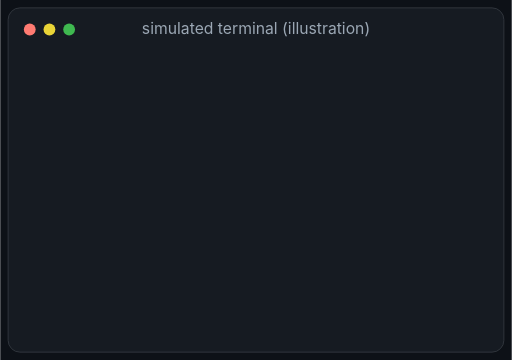
t = 0.00 s
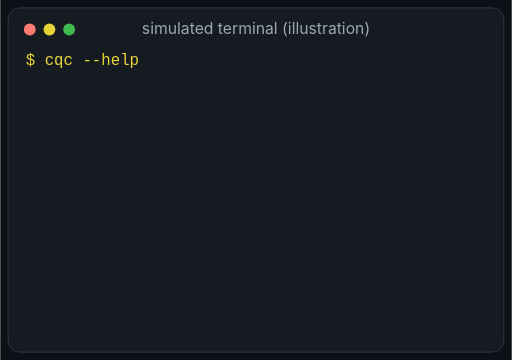
t = 1.67 s
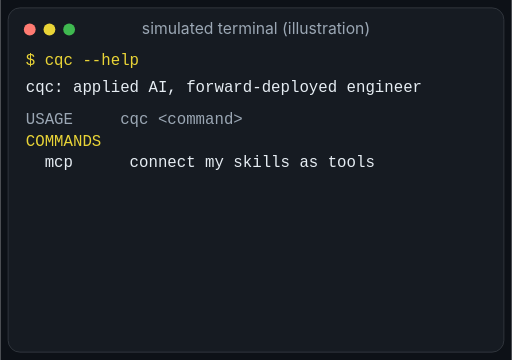
t = 3.33 s
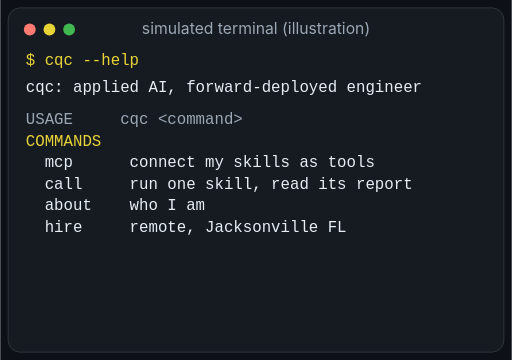
t = 5.00 s
t = 6.67 s: frame unchanged from t = 5.00 s, image omitted
t = 8.33 s: frame unchanged from t = 0.00 s, image omitted

The animated SVG that drew these frames (rendered in a browser with its animation timeline set to each time). Animation: 53 CSS @keyframes rules; frames cover the first 8.33 s, repeats indefinitely.

<?xml version="1.0" encoding="UTF-8"?>
<svg xmlns="http://www.w3.org/2000/svg" viewBox="0 0 520 366" width="520" height="366" role="img">
<title>About me, as a simulated terminal session</title>
<desc>A simulated terminal, not a real tool or a real session. First cqc --help lists four commands. Then it connects my skills over MCP and lists six tools: llm_audit, real_check, drift_watch, browser_flow, ci_pipeline and human_gate. Then it calls llm_audit on synthetic sample data and prints sample grades. Then cqc about prints: Title: Applied AI, Forward-Deployed Engineer. Base: Jacksonville, Florida, remote. Status: open to Forward-Deployed Engineer roles. Builds LLM systems with real checks. Stack: Python, FastAPI, React, Docker. Models: LangChain, LiteLLM, OpenRouter. Rule: a real check beats a prompt. Off duty: books, billiards, aquariums.</desc>
<style>text{font-family:-apple-system,'Segoe UI',Helvetica,Arial,sans-serif}.m{font-family:ui-monospace,SFMono-Regular,Menlo,Consolas,'Liberation Mono',monospace}@keyframes v0{0%,0.755%{opacity:0}0.774%,15.094%{opacity:1}15.113%,100%{opacity:0}}.v0{animation:v0 53s linear infinite}@keyframes t1{0%,0.755%{transform:scaleX(1);animation-timing-function:steps(12,end)}2.642%,100%{transform:scaleX(0)}}.t1{transform-origin:149.2px 66px;animation:t1 53s linear infinite}@keyframes v2{0%,0.755%{opacity:0}0.774%,15.094%{opacity:1}15.113%,100%{opacity:0}}.v2{animation:v2 53s linear infinite}@keyframes v3{0%,3.396%{opacity:0}3.415%,15.094%{opacity:1}15.113%,100%{opacity:0}}.v3{animation:v3 53s linear infinite}@keyframes v4{0%,4.151%{opacity:0}4.170%,15.094%{opacity:1}15.113%,100%{opacity:0}}.v4{animation:v4 53s linear infinite}@keyframes v5{0%,4.906%{opacity:0}4.925%,15.094%{opacity:1}15.113%,100%{opacity:0}}.v5{animation:v5 53s linear infinite}@keyframes v6{0%,5.660%{opacity:0}5.679%,15.094%{opacity:1}15.113%,100%{opacity:0}}.v6{animation:v6 53s linear infinite}@keyframes v7{0%,6.415%{opacity:0}6.434%,15.094%{opacity:1}15.113%,100%{opacity:0}}.v7{animation:v7 53s linear infinite}@keyframes v8{0%,7.170%{opacity:0}7.189%,15.094%{opacity:1}15.113%,100%{opacity:0}}.v8{animation:v8 53s linear infinite}@keyframes v9{0%,7.925%{opacity:0}7.943%,15.094%{opacity:1}15.113%,100%{opacity:0}}.v9{animation:v9 53s linear infinite}@keyframes v10{0%,16.415%{opacity:0}16.434%,35.472%{opacity:1}35.491%,100%{opacity:0}}.v10{animation:v10 53s linear infinite}@keyframes t11{0%,16.415%{transform:scaleX(1);animation-timing-function:steps(24,end)}19.245%,100%{transform:scaleX(0)}}.t11{transform-origin:264.4px 66px;animation:t11 53s linear infinite}@keyframes v12{0%,16.415%{opacity:0}16.434%,35.472%{opacity:1}35.491%,100%{opacity:0}}.v12{animation:v12 53s linear infinite}@keyframes v13{0%,20.000%{opacity:0}20.019%,35.472%{opacity:1}35.491%,100%{opacity:0}}.v13{animation:v13 53s linear infinite}@keyframes v14{0%,21.509%{opacity:0}21.528%,35.472%{opacity:1}35.491%,100%{opacity:0}}.v14{animation:v14 53s linear infinite}@keyframes v15{0%,23.019%{opacity:0}23.038%,35.472%{opacity:1}35.491%,100%{opacity:0}}.v15{animation:v15 53s linear infinite}@keyframes v16{0%,24.528%{opacity:0}24.547%,35.472%{opacity:1}35.491%,100%{opacity:0}}.v16{animation:v16 53s linear infinite}@keyframes v17{0%,25.566%{opacity:0}25.585%,35.472%{opacity:1}35.491%,100%{opacity:0}}.v17{animation:v17 53s linear infinite}@keyframes v18{0%,26.604%{opacity:0}26.623%,35.472%{opacity:1}35.491%,100%{opacity:0}}.v18{animation:v18 53s linear infinite}@keyframes v19{0%,27.642%{opacity:0}27.660%,35.472%{opacity:1}35.491%,100%{opacity:0}}.v19{animation:v19 53s linear infinite}@keyframes v20{0%,28.679%{opacity:0}28.698%,35.472%{opacity:1}35.491%,100%{opacity:0}}.v20{animation:v20 53s linear infinite}@keyframes v21{0%,29.717%{opacity:0}29.736%,35.472%{opacity:1}35.491%,100%{opacity:0}}.v21{animation:v21 53s linear infinite}@keyframes v22{0%,36.792%{opacity:0}36.811%,54.717%{opacity:1}54.736%,100%{opacity:0}}.v22{animation:v22 53s linear infinite}@keyframes t23{0%,36.792%{transform:scaleX(1);animation-timing-function:steps(29,end)}40.000%,100%{transform:scaleX(0)}}.t23{transform-origin:312.4px 66px;animation:t23 53s linear infinite}@keyframes v24{0%,36.792%{opacity:0}36.811%,54.717%{opacity:1}54.736%,100%{opacity:0}}.v24{animation:v24 53s linear infinite}@keyframes v25{0%,40.755%{opacity:0}40.774%,54.717%{opacity:1}54.736%,100%{opacity:0}}.v25{animation:v25 53s linear infinite}@keyframes v26{0%,42.642%{opacity:0}42.660%,54.717%{opacity:1}54.736%,100%{opacity:0}}.v26{animation:v26 53s linear infinite}@keyframes v27{0%,43.679%{opacity:0}43.698%,54.717%{opacity:1}54.736%,100%{opacity:0}}.v27{animation:v27 53s linear infinite}@keyframes v28{0%,44.717%{opacity:0}44.736%,54.717%{opacity:1}54.736%,100%{opacity:0}}.v28{animation:v28 53s linear infinite}@keyframes v29{0%,45.755%{opacity:0}45.774%,54.717%{opacity:1}54.736%,100%{opacity:0}}.v29{animation:v29 53s linear infinite}@keyframes v30{0%,46.792%{opacity:0}46.811%,54.717%{opacity:1}54.736%,100%{opacity:0}}.v30{animation:v30 53s linear infinite}@keyframes v31{0%,48.585%{opacity:0}48.604%,54.717%{opacity:1}54.736%,100%{opacity:0}}.v31{animation:v31 53s linear infinite}@keyframes v32{0%,50.094%{opacity:0}50.113%,54.717%{opacity:1}54.736%,100%{opacity:0}}.v32{animation:v32 53s linear infinite}@keyframes v33{0%,56.038%{opacity:0}56.057%,97.170%{opacity:1}97.189%,100%{opacity:0}}.v33{animation:v33 53s linear infinite}@keyframes t34{0%,56.038%{transform:scaleX(1);animation-timing-function:steps(21,end)}59.434%,100%{transform:scaleX(0)}}.t34{transform-origin:235.6px 66px;animation:t34 53s linear infinite}@keyframes v35{0%,56.038%{opacity:0}56.057%,97.170%{opacity:1}97.189%,100%{opacity:0}}.v35{animation:v35 53s linear infinite}@keyframes v36{0%,60.000%{opacity:0}60.019%,97.170%{opacity:1}97.189%,100%{opacity:0}}.v36{animation:v36 53s linear infinite}@keyframes v37{0%,60.000%{opacity:0}60.019%,97.170%{opacity:1}97.189%,100%{opacity:0}}.v37{animation:v37 53s linear infinite}@keyframes v38{0%,60.000%{opacity:0}60.019%,97.170%{opacity:1}97.189%,100%{opacity:0}}.v38{animation:v38 53s linear infinite}@keyframes v39{0%,60.000%{opacity:0}60.019%,97.170%{opacity:1}97.189%,100%{opacity:0}}.v39{animation:v39 53s linear infinite}@keyframes v40{0%,60.000%{opacity:0}60.019%,97.170%{opacity:1}97.189%,100%{opacity:0}}.v40{animation:v40 53s linear infinite}@keyframes v41{0%,60.000%{opacity:0}60.019%,97.170%{opacity:1}97.189%,100%{opacity:0}}.v41{animation:v41 53s linear infinite}@keyframes v42{0%,60.566%{opacity:0}60.585%,97.170%{opacity:1}97.189%,100%{opacity:0}}.v42{animation:v42 53s linear infinite}@keyframes v43{0%,60.566%{opacity:0}60.585%,97.170%{opacity:1}97.189%,100%{opacity:0}}.v43{animation:v43 53s linear infinite}@keyframes v44{0%,61.321%{opacity:0}61.340%,97.170%{opacity:1}97.189%,100%{opacity:0}}.v44{animation:v44 53s linear infinite}@keyframes v45{0%,62.264%{opacity:0}62.283%,97.170%{opacity:1}97.189%,100%{opacity:0}}.v45{animation:v45 53s linear infinite}@keyframes v46{0%,63.208%{opacity:0}63.226%,97.170%{opacity:1}97.189%,100%{opacity:0}}.v46{animation:v46 53s linear infinite}@keyframes v47{0%,64.151%{opacity:0}64.170%,97.170%{opacity:1}97.189%,100%{opacity:0}}.v47{animation:v47 53s linear infinite}@keyframes v48{0%,65.094%{opacity:0}65.113%,97.170%{opacity:1}97.189%,100%{opacity:0}}.v48{animation:v48 53s linear infinite}@keyframes v49{0%,66.038%{opacity:0}66.057%,97.170%{opacity:1}97.189%,100%{opacity:0}}.v49{animation:v49 53s linear infinite}@keyframes v50{0%,66.981%{opacity:0}67.000%,97.170%{opacity:1}97.189%,100%{opacity:0}}.v50{animation:v50 53s linear infinite}@keyframes v51{0%,67.925%{opacity:0}67.943%,97.170%{opacity:1}97.189%,100%{opacity:0}}.v51{animation:v51 53s linear infinite}@keyframes v52{0%,68.868%{opacity:0}68.887%,97.170%{opacity:1}97.189%,100%{opacity:0}}.v52{animation:v52 53s linear infinite}@media (prefers-reduced-motion: reduce){*{animation:none!important}}</style>
<rect width="520" height="366" fill="#0d1117"/>
<rect x="8" y="8" width="504" height="350" rx="12" fill="#161b22" stroke="#30363d"/>
<circle cx="30" cy="30" r="6" fill="#ff7b72"/>
<circle cx="50" cy="30" r="6" fill="#e9d437"/>
<circle cx="70" cy="30" r="6" fill="#3fb950"/>
<text x="260" y="35" text-anchor="middle" font-size="16" fill="#9ba7b4">simulated terminal (illustration)</text>
<text class="m v0" x="26" y="66" font-size="16" fill="#e9d437" xml:space="preserve">$ cqc --help</text>
<g class="v2"><rect class="t1" x="24" y="51" width="123.2" height="21" fill="#161b22"/></g>
<text class="m v3" x="26" y="94" font-size="16" fill="#e6edf3" xml:space="preserve">cqc: applied AI, forward-deployed engineer</text>
<text class="m v4" x="26" y="126" font-size="16" fill="#9ba7b4" xml:space="preserve">USAGE     cqc &lt;command&gt;</text>
<text class="m v5" x="26" y="148" font-size="16" fill="#e9d437" xml:space="preserve">COMMANDS</text>
<text class="m v6" x="26" y="170" font-size="16" fill="#e6edf3" xml:space="preserve">  mcp      connect my skills as tools</text>
<text class="m v7" x="26" y="192" font-size="16" fill="#e6edf3" xml:space="preserve">  call     run one skill, read its report</text>
<text class="m v8" x="26" y="214" font-size="16" fill="#e6edf3" xml:space="preserve">  about    who I am</text>
<text class="m v9" x="26" y="236" font-size="16" fill="#e6edf3" xml:space="preserve">  hire     remote, Jacksonville FL</text>
<text class="m v10" x="26" y="66" font-size="16" fill="#e9d437" xml:space="preserve">$ cqc mcp connect skills</text>
<g class="v12"><rect class="t11" x="24" y="51" width="238.4" height="21" fill="#161b22"/></g>
<circle class="v13" cx="32" cy="90" r="4" fill="#e6edf3"/>
<text class="m v13" x="46" y="94" font-size="16" fill="#e6edf3">connecting to my skills over MCP</text>
<path class="v14" d="M470 89 l4 4 l8 -9" fill="none" stroke="#3fb950" stroke-width="2.4" stroke-linecap="round" stroke-linejoin="round"/>
<text class="m v15" x="46" y="120" font-size="16" fill="#9ba7b4">connected (simulated). 6 tools found:</text>
<text class="m v16" x="46" y="148" font-size="16" fill="#e9d437" font-weight="700">llm_audit</text>
<text class="m v16" x="186" y="148" font-size="16" fill="#e6edf3">grade an LLM stack, A to F</text>
<text class="m v17" x="46" y="174" font-size="16" fill="#e9d437" font-weight="700">real_check</text>
<text class="m v17" x="186" y="174" font-size="16" fill="#e6edf3">a real check, not a guess</text>
<text class="m v18" x="46" y="200" font-size="16" fill="#e9d437" font-weight="700">drift_watch</text>
<text class="m v18" x="186" y="200" font-size="16" fill="#e6edf3">live vs released mismatch</text>
<text class="m v19" x="46" y="226" font-size="16" fill="#e9d437" font-weight="700">browser_flow</text>
<text class="m v19" x="186" y="226" font-size="16" fill="#e6edf3">web automation, dry-run modes</text>
<text class="m v20" x="46" y="252" font-size="16" fill="#e9d437" font-weight="700">ci_pipeline</text>
<text class="m v20" x="186" y="252" font-size="16" fill="#e6edf3">Actions that fail closed</text>
<text class="m v21" x="46" y="278" font-size="16" fill="#e9d437" font-weight="700">human_gate</text>
<text class="m v21" x="186" y="278" font-size="16" fill="#e6edf3">drafts; a person publishes</text>
<text class="m v22" x="26" y="66" font-size="16" fill="#e9d437" xml:space="preserve">$ cqc call llm_audit --sample</text>
<g class="v24"><rect class="t23" x="24" y="51" width="286.4" height="21" fill="#161b22"/></g>
<circle class="v25" cx="32" cy="90" r="4" fill="#e6edf3"/>
<text class="m v25" x="46" y="94" font-size="16" fill="#e6edf3">llm_audit: read-only, synthetic data</text>
<text class="m v26" x="46" y="126" font-size="16" fill="#e6edf3">spend efficiency</text>
<text class="m v26" x="214" y="126" font-size="16" font-weight="700" fill="#e9d437">B</text>
<rect class="v26" x="244" y="115" width="16" height="12" rx="2" fill="#e9d437"/>
<rect class="v26" x="264" y="115" width="16" height="12" rx="2" fill="#e9d437"/>
<rect class="v26" x="284" y="115" width="16" height="12" rx="2" fill="#e9d437"/>
<rect class="v26" x="304" y="115" width="16" height="12" rx="2" fill="#e9d437"/>
<rect class="v26" x="324" y="115" width="16" height="12" rx="2" fill="#30363d"/>
<text class="m v27" x="46" y="152" font-size="16" fill="#e6edf3">reliability</text>
<text class="m v27" x="214" y="152" font-size="16" font-weight="700" fill="#ff7b72">C</text>
<rect class="v27" x="244" y="141" width="16" height="12" rx="2" fill="#ff7b72"/>
<rect class="v27" x="264" y="141" width="16" height="12" rx="2" fill="#ff7b72"/>
<rect class="v27" x="284" y="141" width="16" height="12" rx="2" fill="#ff7b72"/>
<rect class="v27" x="304" y="141" width="16" height="12" rx="2" fill="#30363d"/>
<rect class="v27" x="324" y="141" width="16" height="12" rx="2" fill="#30363d"/>
<text class="m v28" x="46" y="178" font-size="16" fill="#e6edf3">observability</text>
<text class="m v28" x="214" y="178" font-size="16" font-weight="700" fill="#e9d437">B</text>
<rect class="v28" x="244" y="167" width="16" height="12" rx="2" fill="#e9d437"/>
<rect class="v28" x="264" y="167" width="16" height="12" rx="2" fill="#e9d437"/>
<rect class="v28" x="284" y="167" width="16" height="12" rx="2" fill="#e9d437"/>
<rect class="v28" x="304" y="167" width="16" height="12" rx="2" fill="#e9d437"/>
<rect class="v28" x="324" y="167" width="16" height="12" rx="2" fill="#30363d"/>
<text class="m v29" x="46" y="204" font-size="16" fill="#e6edf3">governance</text>
<text class="m v29" x="214" y="204" font-size="16" font-weight="700" fill="#ff7b72">C</text>
<rect class="v29" x="244" y="193" width="16" height="12" rx="2" fill="#ff7b72"/>
<rect class="v29" x="264" y="193" width="16" height="12" rx="2" fill="#ff7b72"/>
<rect class="v29" x="284" y="193" width="16" height="12" rx="2" fill="#ff7b72"/>
<rect class="v29" x="304" y="193" width="16" height="12" rx="2" fill="#30363d"/>
<rect class="v29" x="324" y="193" width="16" height="12" rx="2" fill="#30363d"/>
<text class="m v30" x="46" y="230" font-size="16" fill="#e6edf3">leverage</text>
<text class="m v30" x="214" y="230" font-size="16" font-weight="700" fill="#3fb950">A</text>
<rect class="v30" x="244" y="219" width="16" height="12" rx="2" fill="#3fb950"/>
<rect class="v30" x="264" y="219" width="16" height="12" rx="2" fill="#3fb950"/>
<rect class="v30" x="284" y="219" width="16" height="12" rx="2" fill="#3fb950"/>
<rect class="v30" x="304" y="219" width="16" height="12" rx="2" fill="#3fb950"/>
<rect class="v30" x="324" y="219" width="16" height="12" rx="2" fill="#3fb950"/>
<text class="m v31" x="46" y="264" font-size="16" fill="#e9d437">next: put a real check behind the model</text>
<text class="m v32" x="46" y="288" font-size="16" fill="#9ba7b4">sample output, not a real audit</text>
<text class="m v33" x="26" y="66" font-size="16" fill="#e9d437" xml:space="preserve">$ cqc about --verbose</text>
<g class="v35"><rect class="t34" x="24" y="51" width="209.6" height="21" fill="#161b22"/></g>
<text class="m v36" x="26" y="100" font-size="16" fill="#e9d437" xml:space="preserve"> ####   ####  </text>
<text class="m v37" x="26" y="117" font-size="16" fill="#e9d437" xml:space="preserve">#    # #    # </text>
<text class="m v38" x="26" y="134" font-size="16" fill="#e9d437" xml:space="preserve">#      #    # </text>
<text class="m v39" x="26" y="151" font-size="16" fill="#e9d437" xml:space="preserve">#      #  # # </text>
<text class="m v40" x="26" y="168" font-size="16" fill="#e9d437" xml:space="preserve">#    # #   ## </text>
<text class="m v41" x="26" y="185" font-size="16" fill="#e9d437" xml:space="preserve"> ####   #### #</text>
<text class="m v42" x="176" y="92" font-size="16" font-weight="700" fill="#e6edf3">Christopher Queen</text>
<line class="v43" x1="176" y1="102" x2="420" y2="102" stroke="#30363d"/>
<g class="v44"><text class="m" x="176" y="128" font-size="16" fill="#e9d437" font-weight="700">role</text><text class="m" x="272" y="128" font-size="16" fill="#e6edf3">Applied AI / FDE</text></g>
<g class="v45"><text class="m" x="176" y="152" font-size="16" fill="#e9d437" font-weight="700">base</text><text class="m" x="272" y="152" font-size="16" fill="#e6edf3">Jacksonville FL, remote</text></g>
<g class="v46"><text class="m" x="176" y="176" font-size="16" fill="#e9d437" font-weight="700">status</text><text class="m" x="272" y="176" font-size="16" fill="#e6edf3">open to FDE roles</text></g>
<g class="v47"><text class="m" x="176" y="200" font-size="16" fill="#e9d437" font-weight="700">builds</text><text class="m" x="272" y="200" font-size="16" fill="#e6edf3">LLM systems, real checks</text></g>
<g class="v48"><text class="m" x="176" y="224" font-size="16" fill="#e9d437" font-weight="700">stack</text><text class="m" x="272" y="224" font-size="16" fill="#e6edf3">Python, FastAPI, React</text></g>
<g class="v49"><text class="m" x="176" y="248" font-size="16" fill="#e9d437" font-weight="700">models</text><text class="m" x="272" y="248" font-size="16" fill="#e6edf3">LangChain, LiteLLM</text></g>
<g class="v50"><text class="m" x="176" y="272" font-size="16" fill="#e9d437" font-weight="700">rule</text><text class="m" x="272" y="272" font-size="16" fill="#e6edf3">checks beat prompts</text></g>
<g class="v51"><text class="m" x="176" y="296" font-size="16" fill="#e9d437" font-weight="700">off duty</text><text class="m" x="272" y="296" font-size="16" fill="#e6edf3">billiards, books, fish</text></g>
<g class="v52"><rect x="176" y="324" width="24" height="14" rx="3" fill="#7d6f17"/><rect x="204" y="324" width="24" height="14" rx="3" fill="#a89816"/><rect x="232" y="324" width="24" height="14" rx="3" fill="#c4b228"/><rect x="260" y="324" width="24" height="14" rx="3" fill="#e9d437"/><rect x="288" y="324" width="24" height="14" rx="3" fill="#efe9d2"/><rect x="316" y="324" width="24" height="14" rx="3" fill="#3fb950"/><rect x="344" y="324" width="24" height="14" rx="3" fill="#ff7b72"/><rect x="372" y="324" width="24" height="14" rx="3" fill="#58a6ff"/></g>
</svg>
